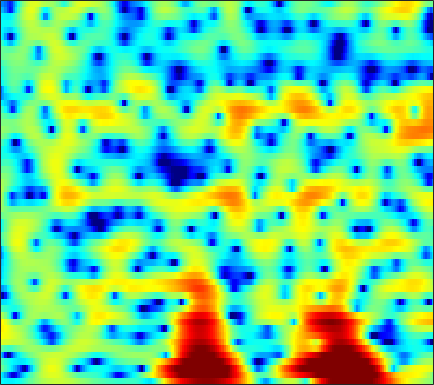

The file beside this chart, header and first rows:
-4.4739, -4.7252, -5.015, -5.212, -5.2778, -5.2559, -5.0918, -4.8567, -4.4213, -3.87, -3.2491, -2.753, -2.0907, -1.4291, -0.96107, -0.37403, 0.16645, 0.5395, 0.98522, 1.3663, 1.7012, 1.9184, 2.1549, 2.3406
-4.845, -6.052, -8.005, -10.43, -12.56, -15.32, -15.78, -14.16, -11.4, -8.98, -6.981, -5.685, -4.159, -2.813, -1.911, -0.8225, 0.1427, 0.7863, 1.536, 2.17, 2.679, 2.982, 3.273, 3.438
-0.3076, -1.097, -2.229, -3.435, -4.372, -5.703, -7.16, -8.386, -10.39, -13.1, -16.69, -17.92, -14.09, -9.624, -6.961, -4.167, -1.979, -0.6368, 0.8329, 1.992, 2.881, 3.385, 3.839, 4.066
-1.571, -2.254, -3.099, -3.853, -4.334, -4.849, -5.235, -5.438, -5.632, -5.696, -5.576, -5.324, -4.74, -3.895, -3.135, -2.038, -0.9333, -0.1519, 0.7957, 1.608, 2.268, 2.66, 3.041, 3.257
-6.726, -9.242, -13.95, -19.38, -17.22, -12.19, -8.879, -7.112, -5.358, -4.017, -2.953, -2.277, -1.495, -0.8088, -0.348, 0.2116, 0.7109, 1.049, 1.45, 1.793, 2.078, 2.256, 2.453, 2.597
-0.8, -1.449, -2.161, -2.554, -2.57, -2.269, -1.75, -1.294, -0.7028, -0.1784, 0.2517, 0.5106, 0.7621, 0.9076, 0.9491, 0.929, 0.8253, 0.7003, 0.4908, 0.2471, 0.001425, -0.1605, -0.2976, -0.3145
3.423, 3.244, 3.013, 2.801, 2.662, 2.499, 2.355, 2.252, 2.104, 1.925, 1.69, 1.467, 1.093, 0.6187, 0.1893, -0.4924, -1.324, -2.068, -3.231, -4.641, -6.364, -7.886, -10.07, -11.63
4.602, 4.436, 4.18, 3.893, 3.653, 3.315, 2.958, 2.669, 2.248, 1.777, 1.239, 0.7782, 0.06912, -0.7569, -1.464, -2.531, -3.753, -4.767, -6.226, -7.809, -9.496, -10.82, -12.51, -13.51
5.226, 4.911, 4.432, 3.911, 3.513, 2.991, 2.498, 2.157, 1.727, 1.311, 0.8461, 0.4392, -0.2352, -1.118, -1.953, -3.346, -5.1, -6.691, -9.191, -11.77, -13.32, -13.1, -11.58, -9.712
5.295, 4.654, 3.596, 2.329, 1.279, -0.1057, -1.126, -1.42, -1.164, -0.5027, 0.1647, 0.5224, 0.7399, 0.5938, 0.2384, -0.575, -1.79, -3.008, -4.99, -7.007, -8.047, -7.545, -5.869, -4.053
1.925, 1.186, -0.1767, -2.107, -4.119, -7.985, -13.88, -14.79, -8.917, -4.889, -2.372, -1.066, 0.1188, 0.8586, 1.178, 1.355, 1.322, 1.204, 0.9999, 0.8162, 0.7361, 0.7537, 0.8922, 1.105
-2.176, -2.409, -2.826, -3.29, -3.623, -3.957, -4.026, -3.831, -3.238, -2.401, -1.475, -0.8103, -0.02712, 0.6069, 0.9849, 1.352, 1.587, 1.702, 1.783, 1.795, 1.764, 1.712, 1.611, 1.471
-6.021, -5.992, -5.653, -5.048, -4.492, -3.672, -2.87, -2.27, -1.488, -0.7661, -0.1179, 0.324, 0.8407, 1.284, 1.555, 1.855, 2.08, 2.203, 2.303, 2.317, 2.239, 2.109, 1.837, 1.432
-16.13, -17.91, -13.31, -8.914, -6.487, -4.072, -2.292, -1.275, -0.2275, 0.5261, 1.052, 1.317, 1.552, 1.69, 1.77, 1.912, 2.113, 2.291, 2.537, 2.746, 2.832, 2.801, 2.549, 2.019
-8.545, -8.348, -7.091, -5.131, -3.627, -1.887, -0.4948, 0.29, 0.9901, 1.313, 1.265, 0.969, 0.242, -0.7983, -1.644, -2.414, -2.188, -1.386, 0.02224, 1.339, 2.321, 2.804, 3.111, 3.044
-5.374, -4.519, -3.361, -2.191, -1.368, -0.381, 0.3966, 0.8256, 1.14, 1.1, 0.6301, -0.04545, -1.535, -3.939, -6.669, -11.85, -11.12, -7.033, -3.091, -0.5735, 1.079, 1.904, 2.593, 2.897
-6.532, -5.221, -3.703, -2.419, -1.593, -0.6628, 0.0724, 0.4764, 0.8296, 0.9572, 0.8504, 0.6298, 0.1859, -0.3495, -0.7096, -0.9907, -0.9167, -0.6141, 0.01394, 0.6928, 1.283, 1.607, 1.857, 1.885
-6.586, -5.499, -4.103, -2.865, -2.033, -1.062, -0.2458, 0.2529, 0.7617, 1.099, 1.3, 1.373, 1.385, 1.343, 1.312, 1.287, 1.291, 1.332, 1.406, 1.475, 1.493, 1.451, 1.291, 0.9797
-7.166, -6.03, -4.531, -3.124, -2.17, -1.045, -0.1309, 0.4342, 1.019, 1.42, 1.669, 1.764, 1.801, 1.765, 1.708, 1.625, 1.562, 1.521, 1.469, 1.404, 1.302, 1.182, 0.9258, 0.5377
-9.519, -7.351, -4.899, -2.89, -1.629, -0.2606, 0.7703, 1.34, 1.866, 2.142, 2.168, 2.05, 1.748, 1.348, 1.01, 0.6191, 0.3729, 0.3081, 0.3701, 0.5296, 0.6915, 0.7617, 0.7403, 0.5568
-8.293, -5.728, -3.038, -0.9266, 0.3568, 1.67, 2.621, 3.091, 3.406, 3.357, 2.929, 2.359, 1.206, -0.3922, -1.841, -3.871, -5.045, -4.754, -3.337, -1.815, -0.662, -0.0648, 0.4137, 0.5648
-2.964, -1.793, -0.2742, 1.13, 2.031, 3.007, 3.699, 4.021, 4.158, 3.931, 3.312, 2.538, 1.017, -1.237, -3.551, -7.757, -11.26, -9.602, -5.931, -3.503, -2.043, -1.412, -0.9954, -0.947
-2.23, -1.321, -0.09377, 1.07, 1.825, 2.684, 3.306, 3.607, 3.787, 3.703, 3.352, 2.911, 2.114, 1.117, 0.3253, -0.6633, -1.421, -1.781, -2.018, -2.194, -2.481, -2.842, -3.543, -4.455
-4.611, -2.998, -1.166, 0.2914, 1.183, 2.122, 2.815, 3.183, 3.484, 3.586, 3.494, 3.325, 2.975, 2.511, 2.096, 1.495, 0.8461, 0.3249, -0.4847, -1.441, -2.677, -3.861, -5.966, -8.944
-4.784, -3.064, -1.278, 0.02136, 0.8052, 1.61, 2.192, 2.526, 2.819, 2.98, 3.012, 2.962, 2.803, 2.562, 2.311, 1.898, 1.404, 0.9614, 0.2537, -0.6277, -1.728, -2.748, -4.39, -6.394
-1.057, -0.7052, -0.2565, 0.1401, 0.3899, 0.6773, 0.9145, 1.059, 1.219, 1.321, 1.381, 1.381, 1.328, 1.222, 1.131, 0.9537, 0.735, 0.5381, 0.2474, -0.1095, -0.519, -0.8471, -1.293, -1.731
0.9292, 0.4708, -0.1792, -0.7728, -1.178, -1.549, -1.68, -1.68, -1.57, -1.458, -1.389, -1.366, -1.355, -1.367, -1.357, -1.298, -1.224, -1.136, -0.9896, -0.7681, -0.4904, -0.2329, 0.1379, 0.5616
1.499, 0.2364, -1.834, -4.444, -6.49, -8.339, -8.07, -7.096, -6.026, -5.458, -5.437, -5.639, -5.99, -6.145, -6.099, -5.774, -5.344, -5.035, -4.639, -4.059, -3.111, -2.166, -0.7101, 0.7784
1.852, 0.3665, -2.258, -5.85, -9.313, -13.22, -11.63, -9.705, -8.332, -8.306, -9.553, -11.45, -15.94, -20.41, -17.34, -13.2, -11.22, -10.98, -12.26, -15.29, -14.02, -9.378, -4.418, -0.9189
2.145, 1.285, -0.04465, -1.472, -2.499, -3.656, -4.564, -5.102, -5.834, -6.849, -8.227, -9.544, -11.33, -12.27, -12.03, -10.93, -9.966, -9.663, -9.692, -9.711, -8.382, -6.371, -3.315, -0.5857
1.522, 1.131, 0.5004, -0.2525, -0.8473, -1.688, -2.516, -3.162, -4.037, -4.892, -5.71, -6.226, -6.736, -6.913, -6.821, -6.428, -5.852, -5.301, -4.486, -3.504, -2.385, -1.434, -0.08589, 1.205
0.3855, 0.3041, 0.03045, -0.3951, -0.8272, -1.529, -2.354, -3.041, -4.032, -5.035, -5.941, -6.462, -6.809, -6.665, -6.221, -5.327, -4.238, -3.355, -2.186, -1.041, 0.05158, 0.8195, 1.746, 2.543
-1.052, -0.8668, -0.8539, -1.077, -1.426, -2.072, -2.995, -3.865, -5.324, -7.195, -9.598, -11.75, -13.78, -12.51, -10.15, -7.116, -4.617, -3.062, -1.319, 0.132, 1.333, 2.09, 2.909, 3.519
-2.819, -2.468, -2.285, -2.399, -2.652, -3.208, -3.987, -4.748, -6.038, -7.734, -9.999, -12.04, -14.07, -12.56, -9.957, -6.748, -4.12, -2.531, -0.7634, 0.6503, 1.796, 2.491, 3.221, 3.733
-3.981, -3.785, -3.794, -4.065, -4.364, -4.89, -5.435, -5.816, -6.238, -6.575, -6.732, -6.702, -6.328, -5.553, -4.736, -3.455, -2.144, -1.192, -0.03362, 0.9646, 1.805, 2.327, 2.891, 3.309
-3.725, -3.965, -4.585, -5.52, -6.415, -7.659, -8.658, -8.911, -8.453, -7.381, -6.137, -5.229, -4.102, -3.027, -2.28, -1.338, -0.4931, 0.07926, 0.7496, 1.322, 1.782, 2.081, 2.423, 2.719
-2.019, -2.572, -3.686, -5.409, -7.301, -11.2, -19.3, -30.27, -13.97, -8.633, -5.515, -3.856, -2.182, -0.9521, -0.2282, 0.4999, 1.019, 1.274, 1.457, 1.499, 1.448, 1.392, 1.36, 1.451
0.1733, -0.2017, -0.9346, -1.941, -2.848, -4.131, -5.112, -5.229, -4.452, -3.023, -1.545, -0.5504, 0.5251, 1.312, 1.716, 2.01, 2.03, 1.863, 1.387, 0.5947, -0.4792, -1.463, -2.773, -3.463
0.6027, 0.5919, 0.43, 0.1872, -0.0174, -0.2349, -0.3068, -0.2337, 0.05103, 0.5001, 1.012, 1.386, 1.778, 2.018, 2.049, 1.887, 1.441, 0.9187, -0.06854, -1.459, -3.46, -5.586, -10.13, -19.66
-0.2488, -0.1197, -0.08967, -0.1436, -0.1972, -0.2049, -0.06996, 0.1144, 0.4508, 0.8519, 1.241, 1.461, 1.64, 1.615, 1.433, 0.9654, 0.2344, -0.4874, -1.632, -2.872, -4.042, -4.756, -5.317, -5.132
-0.9449, -1.126, -1.568, -2.142, -2.515, -2.755, -2.529, -2.048, -1.122, -0.1598, 0.6626, 1.114, 1.477, 1.493, 1.282, 0.6232, -0.4727, -1.653, -3.724, -6.29, -8.302, -8.179, -6.131, -3.661
-2.301, -3.032, -4.501, -6.764, -9.307, -13.46, -12.47, -8.833, -5.081, -2.542, -0.849, 0.04735, 0.7871, 1.118, 1.094, 0.6765, -0.2623, -1.371, -3.549, -6.766, -10.3, -9.677, -5.592, -2.151
-5.14, -5.59, -6.454, -7.724, -8.977, -10.36, -9.807, -8.185, -5.839, -3.975, -2.593, -1.816, -1.049, -0.5051, -0.2346, -0.003521, 0.01547, -0.06876, -0.3353, -0.5725, -0.5543, -0.2819, 0.4185, 1.316
-9.55, -8.181, -6.768, -5.923, -5.44, -4.971, -4.55, -4.231, -3.884, -3.704, -3.681, -3.73, -3.636, -3.173, -2.514, -1.409, -0.264, 0.4891, 1.33, 1.982, 2.5, 2.817, 3.149, 3.336
-10.13, -7.612, -5.233, -3.658, -2.861, -2.181, -1.897, -1.948, -2.421, -3.453, -5.376, -7.708, -12.61, -13.33, -8.661, -4.028, -0.9933, 0.6437, 2.27, 3.402, 4.139, 4.476, 4.648, 4.5
-4.872, -4.073, -3.003, -2.072, -1.55, -1.096, -0.9447, -1.053, -1.517, -2.404, -3.746, -4.953, -6.342, -6.227, -4.92, -2.66, -0.5759, 0.7142, 2.077, 3.074, 3.734, 4.017, 4.114, 3.883
-4.036, -3.36, -2.547, -1.871, -1.464, -1.082, -0.8876, -0.8613, -0.9752, -1.229, -1.525, -1.727, -1.854, -1.704, -1.398, -0.7956, -0.06286, 0.498, 1.198, 1.789, 2.244, 2.473, 2.612, 2.535
-3.791, -3.047, -2.233, -1.593, -1.211, -0.8273, -0.5833, -0.4822, -0.4449, -0.4884, -0.5883, -0.6797, -0.784, -0.8403, -0.835, -0.7354, -0.5423, -0.3261, 0.0325, 0.4471, 0.8708, 1.166, 1.489, 1.694
-2.612, -2.021, -1.379, -0.8703, -0.5625, -0.2477, -0.03215, 0.06652, 0.1062, 0.04495, -0.1337, -0.3368, -0.6998, -1.153, -1.535, -2.024, -2.378, -2.449, -2.214, -1.612, -0.8004, -0.1621, 0.6191, 1.261
-1.093, -0.8408, -0.5522, -0.3093, -0.1407, 0.0698, 0.2606, 0.3729, 0.4572, 0.4117, 0.194, -0.1169, -0.7905, -1.831, -2.91, -4.844, -7.286, -8.89, -8.607, -5.942, -3.263, -1.635, 0.0303, 1.234
-0.7533, -0.9573, -1.231, -1.423, -1.456, -1.29, -0.9162, -0.5627, -0.09942, 0.2333, 0.3451, 0.2242, -0.2652, -1.219, -2.322, -4.477, -7.6, -10.14, -9.817, -5.987, -2.79, -1.014, 0.731, 1.919
-2.447, -3.373, -4.909, -6.562, -7.413, -7.136, -5.456, -3.974, -2.248, -0.9256, -0.0415, 0.3606, 0.5847, 0.4921, 0.252, -0.1959, -0.6237, -0.7767, -0.595, 0.005899, 0.8361, 1.467, 2.199, 2.713
-4.427, -5.722, -8.293, -12.6, -18.02, -16.86, -10.02, -6.827, -3.906, -1.889, -0.4862, 0.2752, 0.977, 1.398, 1.579, 1.698, 1.75, 1.79, 1.888, 2.042, 2.242, 2.397, 2.557, 2.617
-4.663, -5.159, -5.936, -6.594, -6.784, -6.363, -5.232, -4.136, -2.626, -1.277, -0.1372, 0.5525, 1.247, 1.706, 1.914, 2.035, 2.028, 1.964, 1.836, 1.722, 1.654, 1.645, 1.669, 1.691
-4.438, -4.479, -4.519, -4.45, -4.232, -3.73, -2.95, -2.233, -1.195, -0.172, 0.7471, 1.317, 1.887, 2.205, 2.267, 2.114, 1.696, 1.233, 0.4812, -0.2522, -0.7248, -0.7828, -0.4587, 0.09811
-4.883, -5.027, -5.25, -5.364, -5.232, -4.587, -3.455, -2.412, -0.9546, 0.4172, 1.563, 2.24, 2.873, 3.159, 3.118, 2.679, 1.71, 0.5589, -1.707, -5.126, -9.18, -9.165, -5.319, -2.209
-7.118, -7.721, -9.281, -11.82, -13.97, -12.93, -8.554, -5.676, -2.694, -0.4362, 1.25, 2.208, 3.107, 3.595, 3.684, 3.401, 2.622, 1.661, -0.1833, -2.643, -4.846, -4.974, -3.149, -1.13
-9.245, -9.348, -10.3, -12.01, -13.21, -12.36, -9.133, -6.668, -3.917, -1.719, 0.002591, 1.056, 2.152, 2.917, 3.285, 3.504, 3.431, 3.204, 2.731, 2.175, 1.7, 1.469, 1.296, 1.163
